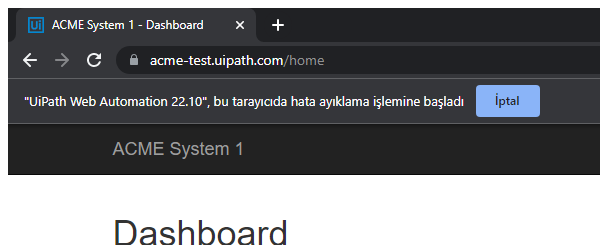
Task: Robotic Enterprise Framework
Workflow: System1_Close

Step 1: Attach Browser 'firefox.exe ACME' in window 'ACME System 1 - *' (chrome.exe)

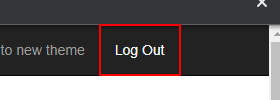
Step 2: click on the link 'Log Out'
